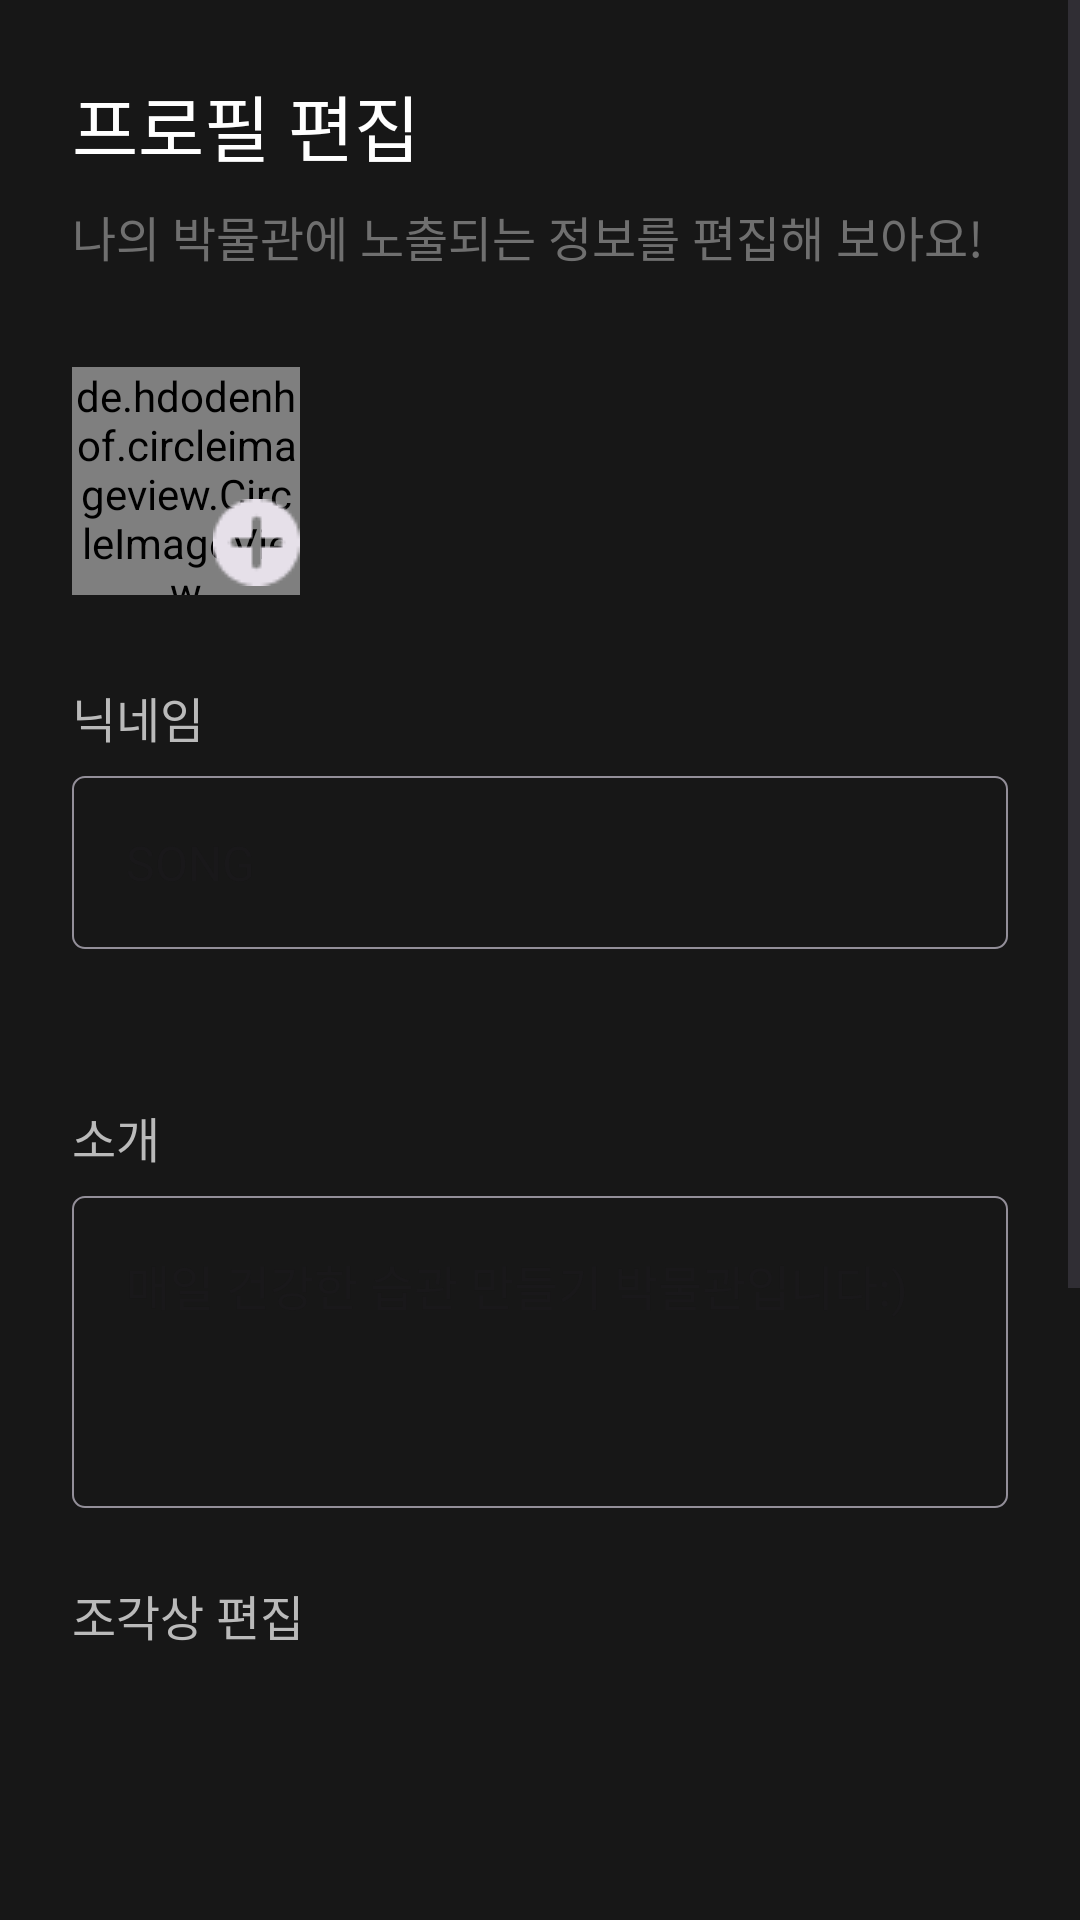

This screen was rendered from an Android layout file. Write that file and the resources it references.
<!-- AndroidManifest.xml: application theme Theme.Sculptor -->
<!-- res/layout/fragment_museum_edit.xml -->
<?xml version="1.0" encoding="utf-8"?>
<layout xmlns:app="http://schemas.android.com/apk/res-auto"
    xmlns:android="http://schemas.android.com/apk/res/android"
    xmlns:tools="http://schemas.android.com/tools"
    tools:context=".ui.museum.MuseumEditFragment">
    <ScrollView
        android:layout_width="match_parent"
        android:layout_height="match_parent"
        tools:ignore="SpeakableTextPresentCheck">
        <androidx.constraintlayout.widget.ConstraintLayout
            android:layout_width="match_parent"
            android:layout_height="wrap_content">
            <ImageView
                android:layout_width="match_parent"
                android:layout_height="match_parent"
                android:src="@drawable/bg_museum_edit"
                android:scaleType="centerCrop"
                app:layout_constraintStart_toStartOf="parent"
                app:layout_constraintTop_toTopOf="parent"/>

            <TextView
                android:id="@+id/textView"
                android:layout_width="wrap_content"
                android:layout_height="wrap_content"
                android:layout_marginStart="24dp"
                android:layout_marginTop="24dp"
                android:fontFamily="@font/pretendard_bold"
                android:text="프로필 편집"
                android:textColor="@color/white"
                android:textSize="24sp"
                app:layout_constraintStart_toStartOf="parent"
                app:layout_constraintTop_toTopOf="parent" />

            <TextView
                android:id="@+id/museum_edit_text"
                android:layout_width="wrap_content"
                android:layout_height="wrap_content"
                android:layout_marginStart="24dp"
                android:layout_marginTop="8dp"
                android:fontFamily="@font/pretendard_medium"
                android:text="나의 박물관에 노출되는 정보를 편집해 보아요!"
                android:textColor="#6F6F6F"
                android:textSize="16sp"
                app:layout_constraintStart_toStartOf="parent"
                app:layout_constraintTop_toBottomOf="@+id/textView" />
            <de.hdodenhof.circleimageview.CircleImageView
                android:layout_width="76dp"
                android:layout_height="76dp"
                android:src="@drawable/ellipse"
                app:civ_border_width="2dp"
                android:id="@+id/museum_edit_profile_img"
                app:layout_constraintStart_toStartOf="parent"
                app:layout_constraintTop_toBottomOf="@+id/museum_edit_text"
                android:layout_marginStart="24dp"
                android:layout_marginTop="32dp"
                />

            <ImageView
                android:layout_width="wrap_content"
                android:layout_height="wrap_content"
                android:src="@drawable/btn_museum_edit_profile"
                app:layout_constraintStart_toStartOf="@+id/museum_edit_text"
                app:layout_constraintTop_toBottomOf="@+id/museum_edit_text"
                android:layout_marginStart="47dp"
                android:layout_marginTop="76dp"
                />
            <TextView
                android:id="@+id/museum_edit_nickname"
                android:layout_width="wrap_content"
                android:layout_height="wrap_content"
                android:text="닉네임"
                android:textSize="16sp"
                android:textColor="#BABABA"
                android:fontFamily="@font/pretendard_medium"
                app:layout_constraintStart_toStartOf="parent"
                app:layout_constraintTop_toBottomOf="@+id/museum_edit_profile_img"
                android:layout_marginTop="29dp"
                android:layout_marginStart="24dp"
                />
            <EditText
                android:id="@+id/museum_edit_profile_nickname_box"
                android:layout_width="match_parent"
                android:layout_height="wrap_content"
                android:hint="SONG"
                android:textSize="16sp"
                android:fontFamily="@font/roboto_regular"
                android:textColor="#E6E0E9"
                android:background="@drawable/museum_edittext_rounded_corner_recrangle"
                android:padding="18dp"
                app:layout_constraintTop_toBottomOf="@+id/museum_edit_nickname"
                app:layout_constraintStart_toStartOf="parent"
                app:layout_constraintEnd_toEndOf="parent"
                android:layout_marginStart="24dp"
                android:layout_marginTop="8dp"
                android:layout_marginEnd="24dp"
                />

            <TextView
                android:id="@+id/museum_edit_intro"
                android:layout_width="wrap_content"
                android:layout_height="wrap_content"
                android:text="소개"
                android:textSize="16sp"
                android:textColor="#BABABA"
                android:fontFamily="@font/pretendard_medium"
                app:layout_constraintStart_toStartOf="parent"
                app:layout_constraintTop_toBottomOf="@+id/museum_edit_profile_nickname_box"
                android:layout_marginTop="51dp"
                android:layout_marginStart="24dp"
                />

            <EditText
                android:id="@+id/museum_edit_profile_intro_box"
                android:layout_width="match_parent"
                android:layout_height="104dp"
                android:layout_marginStart="24dp"
                android:layout_marginTop="8dp"
                android:layout_marginEnd="24dp"
                android:background="@drawable/museum_edittext_rounded_corner_recrangle"
                android:fontFamily="@font/roboto_regular"
                android:gravity="top"
                android:padding="18dp"
                android:hint="매일 건강한 습관 만들기 박물관입니다:)"
                android:textColor="#E6E0E9"
                android:textSize="16sp"
                app:layout_constraintEnd_toEndOf="parent"
                app:layout_constraintHorizontal_bias="1.0"
                app:layout_constraintStart_toStartOf="parent"
                app:layout_constraintTop_toBottomOf="@+id/museum_edit_intro" />

            <TextView
                android:id="@+id/museum_edit_sculptor"
                android:layout_width="wrap_content"
                android:layout_height="wrap_content"
                android:text="조각상 편집"
                android:textSize="16sp"
                android:textColor="#BABABA"
                android:fontFamily="@font/pretendard_medium"
                app:layout_constraintStart_toStartOf="parent"
                app:layout_constraintTop_toBottomOf="@+id/museum_edit_profile_intro_box"
                android:layout_marginTop="24dp"
                android:layout_marginStart="24dp"
                />

            <androidx.recyclerview.widget.RecyclerView
                android:id="@+id/museum_sculptor_comment_rv"
                android:layout_width="match_parent"
                android:layout_height="match_parent"
                app:layout_constraintStart_toStartOf="parent"
                app:layout_constraintTop_toBottomOf="@+id/museum_edit_sculptor"
                app:layout_constraintEnd_toEndOf="parent"
                android:layout_marginTop="16dp"

                tools:listitem="@layout/item_museum_edit_sculptor"

                />

        <androidx.appcompat.widget.AppCompatTextView
            android:id="@+id/btn_complete"
            android:layout_width="match_parent"
            android:layout_height="58dp"
            android:text="수정 완료"
            android:textSize="16sp"
            android:fontFamily="@font/pretendard_semi_bold"
            android:gravity="center"
            android:background="#908F90"
            app:layout_constraintBottom_toBottomOf="parent"
            app:layout_constraintStart_toStartOf="parent"
            app:layout_constraintEnd_toEndOf="parent"/>


        </androidx.constraintlayout.widget.ConstraintLayout>

    </ScrollView>


</layout>
<!-- res/layout/item_museum_edit_sculptor.xml (included above) -->
<?xml version="1.0" encoding="utf-8"?>
    <androidx.constraintlayout.widget.ConstraintLayout
        android:id="@+id/edit_layout"
        xmlns:android="http://schemas.android.com/apk/res/android"
        xmlns:app="http://schemas.android.com/apk/res-auto"
        xmlns:tools="http://schemas.android.com/tools"
        android:layout_width="match_parent"
        android:layout_height="wrap_content"
        app:layout_constraintStart_toStartOf="parent"
        app:layout_constraintEnd_toEndOf="parent"
        >

    <ImageView
        android:id="@+id/museum_edit_sculptor_box"
        android:layout_width="match_parent"
        android:layout_height="64dp"
        android:src="@drawable/museum_edit_box"
        app:layout_constraintEnd_toEndOf="parent"
        app:layout_constraintTop_toTopOf="parent" />

    <TextView
            android:id="@+id/edit_day_txt"
            android:layout_width="wrap_content"
            android:layout_height="wrap_content"
            android:background="@drawable/museum_round_rectangle_daybox"
            app:layout_constraintEnd_toStartOf="@+id/edit_title_txt"
            app:layout_constraintTop_toTopOf="parent"
            android:text="D+66"
            android:textColor="#FF5935"
            android:textSize="16dp"
            android:fontFamily="@font/pretendard_medium"
            android:paddingStart="10dp"
            android:paddingEnd="10dp"
            android:paddingTop="3dp"
            android:paddingBottom="3dp"

            android:layout_marginTop="18dp"
            android:layout_marginEnd="12dp"
            />
        <TextView
            android:id="@+id/edit_title_txt"
            android:layout_width="wrap_content"
            android:layout_height="wrap_content"
            android:text="UX리서치"
            android:textColor="#E6E0E9"
            android:textSize="16sp"
            android:fontFamily="@font/roboto_regular"
            app:layout_constraintTop_toTopOf="parent"
            app:layout_constraintEnd_toStartOf="@+id/museum_edit_3line"
            android:layout_marginEnd="200dp"
            android:layout_marginTop="19dp"
            />
        <ImageView
            android:id="@+id/museum_edit_3line"
            android:layout_width="wrap_content"
            android:layout_height="wrap_content"
            android:src="@drawable/img_museum_edit_3line"
            app:layout_constraintTop_toTopOf="parent"
            app:layout_constraintEnd_toStartOf="@+id/museum_edit_delete"
            android:layout_marginEnd="2dp"
            android:layout_marginTop="8dp"
            />

        <ImageView
            android:id="@+id/museum_edit_delete"
            android:layout_width="wrap_content"
            android:layout_height="wrap_content"
            android:src="@drawable/btn_museum_edit_delete2"
            app:layout_constraintTop_toTopOf="parent"
            app:layout_constraintEnd_toEndOf="parent"
            android:visibility="gone"
            />



    </androidx.constraintlayout.widget.ConstraintLayout>
<!-- resources referenced by this layout -->
<resources>
  <color name="white">#FFFFFFFF</color>
  <!-- drawable bg_museum_edit: png bitmap (drawable, 3355 bytes) -->
  <!-- drawable btn_museum_edit_delete2: png bitmap (drawable, 588 bytes) -->
  <!-- drawable btn_museum_edit_profile: png bitmap (drawable, 594 bytes) -->
  <!-- drawable img_museum_edit_3line: png bitmap (drawable, 221 bytes) -->
  <!-- drawable museum_edit_box (drawable) -->
  <?xml version="1.0" encoding="utf-8"?>
  <shape xmlns:android="http://schemas.android.com/apk/res/android"
      android:shape="rectangle">
      <stroke
          android:width="1dp"
          android:color="#474747"/>
  
      <solid
          android:color="#2B2B2F"/>
  </shape>
  <!-- drawable museum_edittext_rounded_corner_recrangle (drawable) -->
  <?xml version="1.0" encoding="utf-8"?>
  <shape xmlns:android="http://schemas.android.com/apk/res/android"
      android:shape="rectangle">
      <stroke
          android:width="0.8dp"
          android:color="#938F99"/>
  
      <corners android:radius="4dp"/>
  
      <solid
          android:color="@color/main_back_black"/>
  </shape>
  <!-- drawable museum_round_rectangle_daybox (drawable) -->
  <?xml version="1.0" encoding="utf-8"?>
  <shape xmlns:android="http://schemas.android.com/apk/res/android"
      android:shape="rectangle">
      <stroke
          android:width="1dp"
          android:color="#FF5935"/>
  
      <corners android:radius="7dp"/>
  
      <solid
          android:color="#2B2B2F"/>
  </shape>
  <style name="Theme.Sculptor" parent="Base.Theme.Sculptor" />
  <color name="main_back_black">#171717</color>
  <style name="Base.Theme.Sculptor" parent="Theme.Material3.DayNight.NoActionBar">
          
           <item name="colorPrimary">@color/main_back_black</item>
      </style>
</resources>
